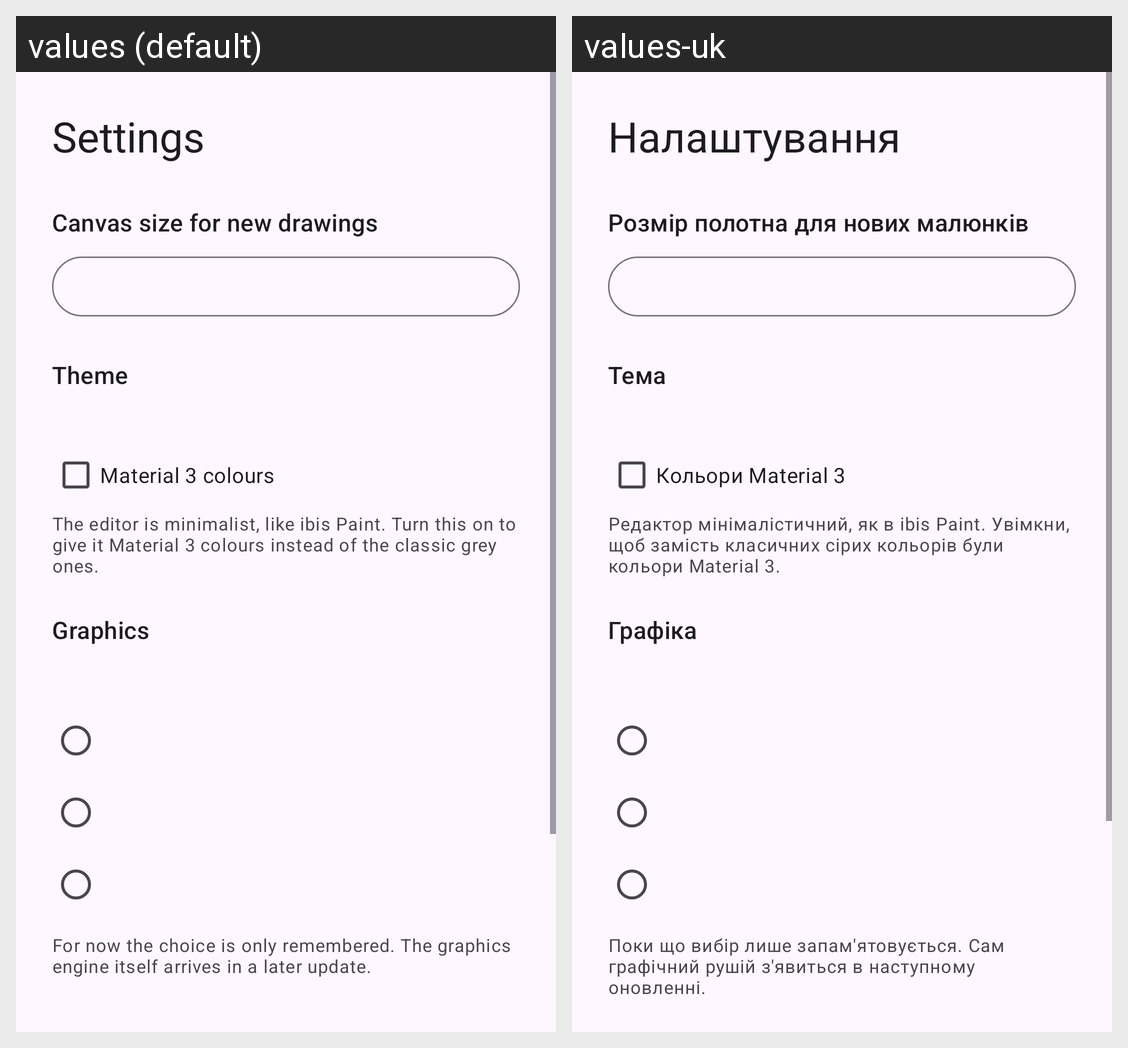

For this localized Android screen grid, give each drawn string resource with its value in every locale shown.
Android screen res/layout/activity_settings.xml rendered under 2 locales, left to right: values (default), values-uk. Device: Nexus 5 (rendered at 1080×1920; each locale shown at half size, 540×960, under a caption strip naming it); theme Theme.NekoPaint.
Strings drawn on this screen, with the default value and each locale's value (text and hints the layout hard-codes, and strings that could not be matched under every locale, appear in the picture but are not listed):

settings
  values: Settings
  values-uk: Налаштування

setup_canvas
  values: Canvas size for new drawings
  values-uk: Розмір полотна для нових малюнків

setup_theme
  values: Theme
  values-uk: Тема

setup_minimal
  values: Material 3 colours
  values-uk: Кольори Material 3

setup_minimal_hint
  values: The editor is minimalist, like ibis Paint. Turn this on to give it Material 3 colours instead of the classic grey ones.
  values-uk: Редактор мінімалістичний, як в ibis Paint. Увімкни, щоб замість класичних сірих кольорів були кольори Material 3.

gpu_title
  values: Graphics
  values-uk: Графіка

gpu_note
  values: For now the choice is only remembered. The graphics engine itself arrives in a later update.
  values-uk: Поки що вибір лише запам'ятовується. Сам графічний рушій з'явиться в наступному оновленні.
